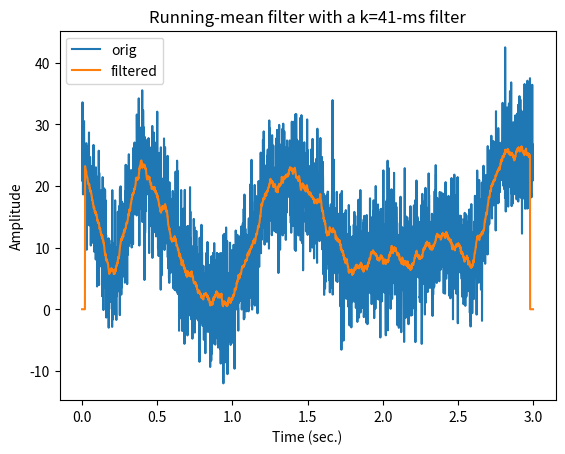

Write Python code to recreate this figure. (Note: this script raises an exception after producing the figure.)
#!/usr/bin/env python
# coding: utf-8

# In[ ]:


import numpy as np
import matplotlib.pyplot as plt
import scipy.io as sio
import scipy.signal
from scipy import *
import copy


# 
# ---
# # VIDEO: Mean-smooth a time series
# ---
# 

# In[ ]:


# create signal
srate = 1000 # Hz
time  = np.arange(0,3,1/srate)
n     = len(time)
p     = 15 # poles for random interpolation

# noise level, measured in standard deviations
noiseamp = 5

# amplitude modulator and noise level
ampl   = np.interp(np.linspace(0,p,n),np.arange(0,p),np.random.rand(p)*30)
noise  = noiseamp * np.random.randn(n)
signal = ampl + noise

# initialize filtered signal vector
filtsig = np.zeros(n)

# implement the running mean filter
k = 20 # filter window is actually k*2+1
for i in range(k,n-k):
    # each point is the average of k surrounding points
    filtsig[i] = np.mean(signal[i-k:i+k])

# compute window size in ms
windowsize = 1000*(k*2+1) / srate


# plot the noisy and filtered signals
plt.plot(time,signal,label='orig')
plt.plot(time,filtsig,label='filtered')

plt.legend()
plt.xlabel('Time (sec.)')
plt.ylabel('Amplitude')
plt.title('Running-mean filter with a k=%d-ms filter' %windowsize)

plt.show()


# 
# ---
# # VIDEO: Gaussian-smooth a time series
# ---
# 

# In[ ]:


# create signal
srate = 1000 # Hz
time  = np.arange(0,3,1/srate)
n     = len(time)
p     = 15 # poles for random interpolation

# noise level, measured in standard deviations
noiseamp = 5

# amplitude modulator and noise level
ampl   = np.interp(linspace(1,p,n),np.arange(0,p),np.random.rand(p)*30)
noise  = noiseamp * np.random.randn(n)
signal = ampl + noise



## create Gaussian kernel
# full-width half-maximum: the key Gaussian parameter
fwhm = 25 # in ms

# normalized time vector in ms
k = 100
gtime = 1000*np.arange(-k,k)/srate

# create Gaussian window
gauswin = np.exp( -(4*np.log(2)*gtime**2) / fwhm**2 )

# compute empirical FWHM
pstPeakHalf = k + np.argmin( (gauswin[k:]-.5)**2 )
prePeakHalf = np.argmin( (gauswin-.5)**2 )

empFWHM = gtime[pstPeakHalf] - gtime[prePeakHalf]

# show the Gaussian
plt.plot(gtime,gauswin,'ko-')
plt.plot([gtime[prePeakHalf],gtime[pstPeakHalf]],[gauswin[prePeakHalf],gauswin[pstPeakHalf]],'m')

# then normalize Gaussian to unit energy
gauswin = gauswin / np.sum(gauswin)
# title([ 'Gaussian kernel with requeted FWHM ' num2str(fwhm) ' ms (' num2str(empFWHM) ' ms achieved)' ])
plt.xlabel('Time (ms)')
plt.ylabel('Gain')

plt.show()


# In[ ]:


## implement the filter

# initialize filtered signal vector
filtsigG = copy.deepcopy(signal)

# # implement the running mean filter
for i in range(k+1,n-k):
    # each point is the weighted average of k surrounding points
    filtsigG[i] = np.sum( signal[i-k:i+k]*gauswin )

# plot
plt.plot(time,signal,'r',label='Original')
plt.plot(time,filtsigG,'k',label='Gaussian-filtered')

plt.xlabel('Time (s)')
plt.ylabel('amp. (a.u.)')
plt.legend()
plt.title('Gaussian smoothing filter')

## for comparison, plot mean smoothing filter

# initialize filtered signal vector
filtsigMean = copy.deepcopy(signal)

# implement the running mean filter
# note: using mk instead of k to avoid confusion with k above
mk = 20 # filter window is actually mk*2+1
for i in range(mk+1,n-mk-1):
    # each point is the average of k surrounding points
    filtsigMean[i] = mean(signal[i-mk:i+mk])

plt.plot(time,filtsigMean,'b',label='Running mean')
plt.legend()
plt.show()


# 
# ---
# # VIDEO: Gaussian-smooth a spike time series
# ---
# 

# In[ ]:


## generate time series of random spikes

# number of spikes
n = 300

# inter-spike intervals (exponential distribution for bursts)
isi = np.round(np.exp( np.random.randn(n) )*10)

# generate spike time series
spikets = np.zeros(int(sum(isi)))

for i in range(0,n):
    spikets[ int(np.sum(isi[0:i])) ] = 1


# plot
plt.plot(spikets)
plt.xlabel('Time (a.u.)')
plt.show()


# In[ ]:


## create and implement Gaussian window

# full-width half-maximum: the key Gaussian parameter
fwhm = 25 # in points

# normalized time vector in ms
k = 100;
gtime = np.arange(-k,k)

# create Gaussian window
gauswin = np.exp( -(4*log(2)*gtime**2) / fwhm**2 )
gauswin = gauswin / np.sum(gauswin)

# initialize filtered signal vector
filtsigG = np.zeros(len(spikets))

# implement the weighted running mean filter
for i in range(k+1,len(spikets)-k):
    filtsigG[i] = np.sum( spikets[i-k:i+k]*gauswin )


# plot the filtered signal (spike probability density)
plt.plot(spikets,'b',label='spikes')
plt.plot(filtsigG,'r',label='spike p.d.')
plt.legend()
plt.title('Spikes and spike probability density')
plt.show()


# 
# ---
# # VIDEO: Denoising via TKEO
# ---
# 

# In[ ]:


# import data
emgdata = sio.loadmat('emg4TKEO.mat')

# extract needed variables
emgtime = emgdata['emgtime'][0]
emg  = emgdata['emg'][0]

# initialize filtered signal
emgf = copy.deepcopy(emg)

# the loop version for interpretability
for i in range(1,len(emgf)-1):
    emgf[i] = emg[i]**2 - emg[i-1]*emg[i+1]

# the vectorized version for speed and elegance
emgf2 = copy.deepcopy(emg)
emgf2[1:-1] = emg[1:-1]**2 - emg[0:-2]*emg[2:]

## convert both signals to zscore

# find timepoint zero
time0 = np.argmin(emgtime**2)

# convert original EMG to z-score from time-zero
emgZ = (emg-np.mean(emg[0:time0])) / np.std(emg[0:time0])

# same for filtered EMG energy
emgZf = (emgf-np.mean(emgf[0:time0])) / std(emgf[0:time0])


## plot
# plot "raw" (normalized to max.1)
plt.plot(emgtime,emg/np.max(emg),'b',label='EMG')
plt.plot(emgtime,emgf/np.max(emgf),'m',label='TKEO energy')
plt.xlabel('Time (ms)')
plt.ylabel('Amplitude or energy')
plt.legend()

plt.show()

# plot zscored
plt.plot(emgtime,emgZ,'b',label='EMG')
plt.plot(emgtime,emgZf,'m',label='TKEO energy')

plt.xlabel('Time (ms)')
plt.ylabel('Zscore relative to pre-stimulus')
plt.legend()
plt.show()


# 
# ---
# VIDEO: Median filter to remove spike noise
# ---
# 

# In[ ]:


# create signal
n = 2000
signal = np.cumsum(np.random.randn(n))


# proportion of time points to replace with noise
propnoise = .05

# find noise points
noisepnts = np.random.permutation(n)
noisepnts = noisepnts[0:int(n*propnoise)]

# generate signal and replace points with noise
signal[noisepnts] = 50+np.random.rand(len(noisepnts))*100


# use hist to pick threshold
plt.hist(signal,100)
plt.show()

# visual-picked threshold
threshold = 40


# find data values above the threshold
suprathresh = np.where( signal>threshold )[0]

# initialize filtered signal
filtsig = copy.deepcopy(signal)

# loop through suprathreshold points and set to median of k
k = 20 # actual window is k*2+1
for ti in range(len(suprathresh)):
    
    # lower and upper bounds
    lowbnd = np.max((0,suprathresh[ti]-k))
    uppbnd = np.min((suprathresh[ti]+k,n+1))
    
    # compute median of surrounding points
    filtsig[suprathresh[ti]] = np.median(signal[lowbnd:uppbnd])

# plot
plt.plot(range(0,n),signal, range(0,n),filtsig)
plt.show()


# 
# ---
# # VIDEO: Remove linear trend
# ---
# 

# In[ ]:


# create signal with linear trend imposed
n = 2000
signal = np.cumsum(np.random.randn(n)) + np.linspace(-30,30,n)

# linear detrending
detsignal = scipy.signal.detrend(signal)

# get means
omean = np.mean(signal) # original mean
dmean = np.mean(detsignal) # detrended mean

# plot signal and detrended signal
plt.plot(range(0,n),signal,label='Original, mean=%d' %omean)
plt.plot(range(0,n),detsignal,label='Detrended, mean=%d' %dmean)

plt.legend()
plt.show()


# 
# ---
# # VIDEO: Remove nonlinear trend with polynomials
# ---
# 

# In[ ]:


## polynomial intuition

order = 2
x = np.linspace(-15,15,100)

y = np.zeros(len(x))

for i in range(order+1):
    y = y + np.random.randn(1)*x**i

plt.plot(x,y)
plt.title('Order-%d polynomial' %order)
plt.show()


# In[ ]:


## generate signal with slow polynomial artifact

n = 10000
t = range(n)
k = 10 # number of poles for random amplitudes

slowdrift = np.interp(np.linspace(1,k,n),np.arange(0,k),100*np.random.randn(k))
signal = slowdrift + 20*np.random.randn(n)

# plot
plt.plot(t,signal)
plt.xlabel('Time (a.u.)')
plt.ylabel('Amplitude')
plt.show()


# In[ ]:


## fit a 3-order polynomial

# polynomial fit (returns coefficients)
p = polyfit(t,signal,3)

# predicted data is evaluation of polynomial
yHat = polyval(p,t)

# compute residual (the cleaned signal)
residual = signal - yHat


# now plot the fit (the function that will be removed)
plt.plot(t,signal,'b',label='Original')
plt.plot(t,yHat,'r',label='Polyfit')
plt.plot(t,residual,'k',label='Filtered signal')

plt.legend()
plt.show()


# In[ ]:


## Bayes information criterion to find optimal order

# possible orders
orders = range(5,40)

# sum of squared errors (sse is reserved!)
sse1 = np.zeros(len(orders))

# loop through orders
for ri in range(len(orders)):
    
    # compute polynomial (fitting time series)
    yHat = np.polyval(polyfit(t,signal,orders[ri]),t)
    
    # compute fit of model to data (sum of squared errors)
    sse1[ri] = np.sum( (yHat-signal)**2 )/n


# Bayes information criterion
bic = n*np.log(sse1) + orders*np.log(n)

# best parameter has lowest BIC
bestP = min(bic)
idx = np.argmin(bic)

# plot the BIC
plt.plot(orders,bic,'ks-')
plt.plot(orders[idx],bestP,'ro')
plt.xlabel('Polynomial order')
plt.ylabel('Bayes information criterion')
plt.show()


# In[ ]:


## now repeat filter for best (smallest) BIC

# polynomial fit
polycoefs = polyfit(t,signal,orders[idx])

# estimated data based on the coefficients
yHat = polyval(polycoefs,t)

# filtered signal is residual
filtsig = signal - yHat


## plotting
plt.plot(t,signal,'b',label='Original')
plt.plot(t,yHat,'r',label='Polynomial fit')
plt.plot(t,filtsig,'k',label='Filtered')

plt.xlabel('Time (a.u.)')
plt.ylabel('Amplitude')
plt.legend()
plt.show()


# 
# ---
# # VIDEO: Averaging multiple repetitions (time-synchronous averaging)
# ---
# 

# In[ ]:


## simulate data

# create event (derivative of Gaussian)
k = 100 # duration of event in time points
event = np.diff(np.exp( -np.linspace(-2,2,k+1)**2 ))
event = event/np.max(event) # normalize to max=1

# event onset times
Nevents = 30
onsettimes = np.random.permutation(10000-k)
onsettimes = onsettimes[0:Nevents]

# put event into data
data = np.zeros(10000)
for ei in range(Nevents):
    data[onsettimes[ei]:onsettimes[ei]+k] = event

# add noise
data = data + .5*np.random.randn(len(data))

# plot data
plt.subplot(211)
plt.plot(data)

# plot one event
plt.subplot(212)
plt.plot(range(k), data[onsettimes[3]:onsettimes[3]+k])
plt.plot(range(k), event)
plt.show()


# In[ ]:


## extract all events into a matrix

datamatrix = np.zeros((Nevents,k))

for ei in range(Nevents):
    datamatrix[ei,:] = data[onsettimes[ei]:onsettimes[ei]+k]

plt.imshow(datamatrix)
plt.xlabel('Time')
plt.ylabel('Event number')
plt.title('All events')
plt.show()

plt.plot(range(0,k),np.mean(datamatrix,axis=0),label='Averaged')
plt.plot(range(0,k),event,label='Ground-truth')
plt.xlabel('Time')
plt.ylabel('Amplitude')
plt.legend()
plt.title('Average events')
plt.show()


# 
# ---
# # VIDEO: Remove artifact via least-squares template-matching
# ---
# 

# In[ ]:


# load dataset
matdat = sio.loadmat('templateProjection.mat')
EEGdat = matdat['EEGdat']
eyedat = matdat['eyedat']
timevec = matdat['timevec'][0]
MN = np.shape(EEGdat) # matrix sizes

# initialize residual data
resdat = zeros(np.shape(EEGdat))


# loop over trials
for triali in range(MN[1]):
    
    # build the least-squares model as intercept and EOG from this trial
    X = np.column_stack((np.ones(MN[0]),eyedat[:,triali]))
    
    # compute regression coefficients for EEG channel
    b = np.linalg.solve(np.matrix.transpose(X)@X,np.matrix.transpose(X)@EEGdat[:,triali])
    
    # predicted data
    yHat = X@b
    
    # new data are the residuals after projecting out the best EKG fit
    resdat[:,triali] = EEGdat[:,triali] - yHat


# In[ ]:


### plotting

# trial averages
plt.plot(timevec,np.mean(eyedat,axis=1),label='EOG')
plt.plot(timevec,np.mean(EEGdat,axis=1),label='EEG')
plt.plot(timevec,np.mean(resdat,1),label='Residual')

plt.xlabel('Time (ms)')
plt.legend()
plt.show()


# In[ ]:


# show all trials in a map
clim = [-1,1]*20

plt.subplot(131)
plt.imshow(eyedat.T)
plt.title('EOG')


plt.subplot(132)
plt.imshow(EEGdat.T)
plt.title('EOG')


plt.subplot(133)
plt.imshow(resdat.T)
plt.title('Residual')

plt.tight_layout()
plt.show()


# In[ ]:




